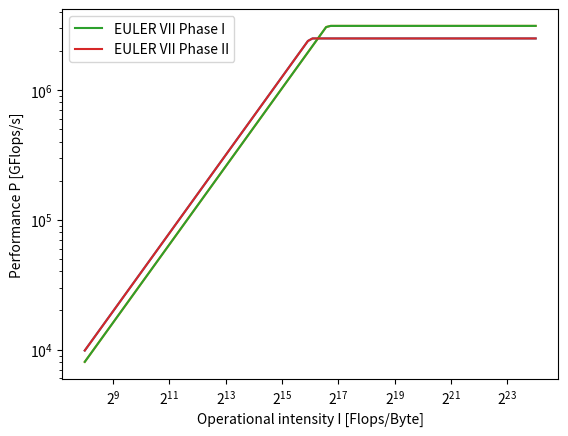

The matplotlib source for this figure: (Note: this script raises an exception after producing the figure.)
import numpy as np
import matplotlib.pyplot as plt

# Define the x-axis range
x = np.logspace(8, 24, num=100, base=2)

# Define the y-axis values
y = np.minimum(x * 31.4, 3109000) #slope 31.4 GFlops/s
y2 = np.minimum(x * 38.4, 2488000) #slope 38.4 GFlops/s

# Plot the graph
plt.plot(x, y2)
plt.plot(x, y)
plt.xscale('log', base=2)
plt.yscale('log')

# Label the two graphs
plt.plot(x, y, label='EULER VII Phase I')
plt.plot(x, y2, label='EULER VII Phase II')

# Add a legend
plt.legend()
# Set the axis labels
plt.xlabel('Operational intensity I [Flops/Byte]')
plt.ylabel('Performance P [GFlops/s]')

# Save the plot as a PDF file
plt.savefig('/home/<user>/EULER-DIR/HPCLab/project1/roofline/plot.pdf')